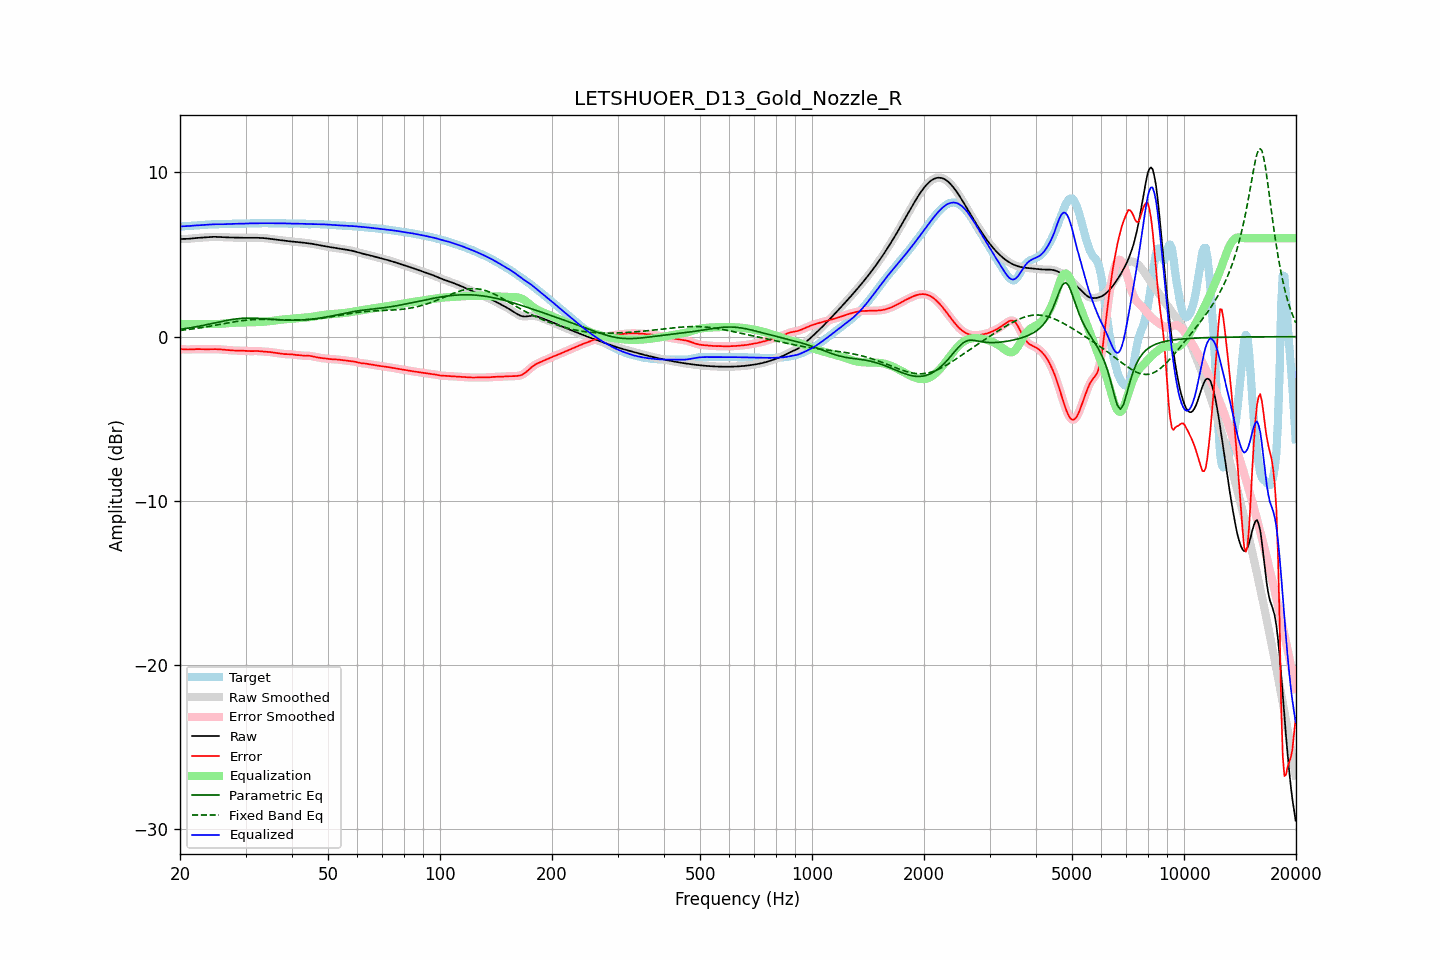

Values plotted in this chart, from the file beside it:
frequency, raw, error, smoothed, error_smoothed, equalization, parametric_eq, fixed_band_eq, equalized_raw, equalized_smoothed, target
20.00, 5.95, -0.76, 5.95, -0.76, 0.76, 0.45, 0.38, 6.71, 6.71, 6.71
20.20, 5.95, -0.76, 5.95, -0.76, 0.77, 0.46, 0.39, 6.72, 6.72, 6.71
20.40, 5.95, -0.77, 5.95, -0.77, 0.77, 0.47, 0.40, 6.72, 6.72, 6.72
20.61, 5.95, -0.78, 5.95, -0.78, 0.77, 0.49, 0.41, 6.72, 6.72, 6.73
20.81, 5.95, -0.78, 5.95, -0.78, 0.77, 0.50, 0.42, 6.73, 6.73, 6.74
21.02, 5.96, -0.78, 5.96, -0.78, 0.78, 0.52, 0.43, 6.73, 6.73, 6.74
21.23, 5.97, -0.78, 5.97, -0.78, 0.78, 0.53, 0.45, 6.74, 6.74, 6.75
21.44, 5.98, -0.78, 5.98, -0.78, 0.78, 0.55, 0.46, 6.75, 6.75, 6.75
21.66, 5.99, -0.77, 5.99, -0.77, 0.77, 0.57, 0.47, 6.76, 6.76, 6.76
21.87, 6.00, -0.77, 6.00, -0.77, 0.77, 0.58, 0.49, 6.77, 6.77, 6.76
22.09, 6.01, -0.76, 6.01, -0.76, 0.77, 0.60, 0.50, 6.77, 6.77, 6.77
22.31, 6.01, -0.76, 6.01, -0.76, 0.77, 0.62, 0.51, 6.78, 6.78, 6.78
22.54, 6.02, -0.76, 6.02, -0.76, 0.76, 0.64, 0.53, 6.79, 6.79, 6.78
22.76, 6.03, -0.76, 6.03, -0.76, 0.77, 0.66, 0.54, 6.79, 6.79, 6.79
22.99, 6.03, -0.77, 6.03, -0.77, 0.77, 0.67, 0.56, 6.80, 6.80, 6.80
23.22, 6.04, -0.77, 6.04, -0.77, 0.77, 0.69, 0.58, 6.81, 6.81, 6.81
23.45, 6.05, -0.77, 6.05, -0.77, 0.77, 0.71, 0.59, 6.82, 6.82, 6.82
23.69, 6.06, -0.77, 6.06, -0.77, 0.77, 0.74, 0.61, 6.83, 6.83, 6.83
23.92, 6.07, -0.77, 6.07, -0.77, 0.77, 0.76, 0.62, 6.83, 6.83, 6.83
24.16, 6.07, -0.76, 6.07, -0.76, 0.76, 0.78, 0.64, 6.84, 6.84, 6.84
24.40, 6.08, -0.76, 6.08, -0.76, 0.76, 0.80, 0.66, 6.84, 6.84, 6.84
24.65, 6.08, -0.76, 6.08, -0.76, 0.76, 0.82, 0.68, 6.84, 6.84, 6.84
24.89, 6.08, -0.76, 6.08, -0.76, 0.76, 0.84, 0.69, 6.84, 6.84, 6.84
25.14, 6.08, -0.76, 6.08, -0.76, 0.77, 0.86, 0.71, 6.84, 6.84, 6.84
25.39, 6.07, -0.77, 6.07, -0.77, 0.77, 0.88, 0.73, 6.84, 6.84, 6.84
25.65, 6.07, -0.78, 6.07, -0.78, 0.78, 0.91, 0.75, 6.84, 6.84, 6.84
25.91, 6.06, -0.78, 6.06, -0.78, 0.78, 0.93, 0.77, 6.84, 6.84, 6.84
26.16, 6.05, -0.79, 6.05, -0.79, 0.79, 0.95, 0.78, 6.85, 6.85, 6.85
26.43, 6.05, -0.80, 6.05, -0.80, 0.80, 0.97, 0.80, 6.85, 6.85, 6.85
26.69, 6.05, -0.81, 6.05, -0.81, 0.81, 0.99, 0.82, 6.86, 6.86, 6.86
26.96, 6.04, -0.82, 6.04, -0.82, 0.82, 1.00, 0.84, 6.86, 6.86, 6.86
27.23, 6.04, -0.83, 6.04, -0.83, 0.83, 1.02, 0.86, 6.87, 6.87, 6.87
27.50, 6.04, -0.84, 6.04, -0.84, 0.83, 1.04, 0.87, 6.87, 6.87, 6.87
27.77, 6.03, -0.84, 6.03, -0.84, 0.84, 1.05, 0.89, 6.87, 6.87, 6.88
28.05, 6.03, -0.85, 6.03, -0.85, 0.84, 1.07, 0.91, 6.88, 6.88, 6.88
28.33, 6.03, -0.85, 6.03, -0.85, 0.85, 1.08, 0.92, 6.88, 6.88, 6.88
28.62, 6.02, -0.85, 6.02, -0.85, 0.85, 1.09, 0.94, 6.88, 6.88, 6.88
28.90, 6.02, -0.85, 6.02, -0.85, 0.86, 1.10, 0.95, 6.88, 6.88, 6.88
29.19, 6.02, -0.86, 6.02, -0.86, 0.86, 1.11, 0.96, 6.88, 6.88, 6.88
29.48, 6.02, -0.86, 6.02, -0.86, 0.86, 1.12, 0.98, 6.88, 6.88, 6.88
29.78, 6.02, -0.86, 6.02, -0.86, 0.87, 1.12, 0.99, 6.89, 6.88, 6.88
30.08, 6.02, -0.87, 6.02, -0.87, 0.87, 1.13, 1.00, 6.89, 6.89, 6.89
30.38, 6.02, -0.88, 6.02, -0.88, 0.87, 1.13, 1.01, 6.89, 6.89, 6.90
30.68, 6.02, -0.88, 6.02, -0.88, 0.88, 1.13, 1.02, 6.90, 6.90, 6.90
30.99, 6.02, -0.88, 6.02, -0.88, 0.88, 1.13, 1.03, 6.90, 6.90, 6.91
31.30, 6.02, -0.88, 6.02, -0.88, 0.88, 1.13, 1.03, 6.90, 6.90, 6.91
31.61, 6.02, -0.88, 6.02, -0.88, 0.88, 1.12, 1.04, 6.90, 6.90, 6.90
31.93, 6.02, -0.88, 6.02, -0.88, 0.88, 1.12, 1.04, 6.90, 6.90, 6.90
32.24, 6.02, -0.88, 6.02, -0.88, 0.88, 1.12, 1.05, 6.90, 6.91, 6.90
32.57, 6.02, -0.88, 6.02, -0.88, 0.89, 1.11, 1.05, 6.91, 6.91, 6.90
32.89, 6.01, -0.89, 6.01, -0.89, 0.89, 1.10, 1.05, 6.91, 6.91, 6.91
33.22, 6.01, -0.90, 6.01, -0.90, 0.90, 1.10, 1.05, 6.91, 6.91, 6.91
33.55, 6.00, -0.91, 6.00, -0.91, 0.90, 1.09, 1.05, 6.91, 6.91, 6.91
33.89, 5.99, -0.92, 5.99, -0.92, 0.91, 1.08, 1.05, 6.91, 6.91, 6.91
34.23, 5.98, -0.92, 5.98, -0.92, 0.92, 1.08, 1.05, 6.91, 6.91, 6.91
34.57, 5.97, -0.93, 5.97, -0.93, 0.93, 1.07, 1.05, 6.91, 6.91, 6.90
34.92, 5.96, -0.94, 5.96, -0.94, 0.94, 1.06, 1.05, 6.90, 6.90, 6.90
35.27, 5.95, -0.95, 5.95, -0.95, 0.96, 1.05, 1.04, 6.90, 6.90, 6.90
35.62, 5.93, -0.97, 5.93, -0.97, 0.97, 1.05, 1.04, 6.90, 6.90, 6.90
35.97, 5.92, -0.99, 5.92, -0.98, 0.98, 1.04, 1.04, 6.90, 6.90, 6.91
... 635 more rows
